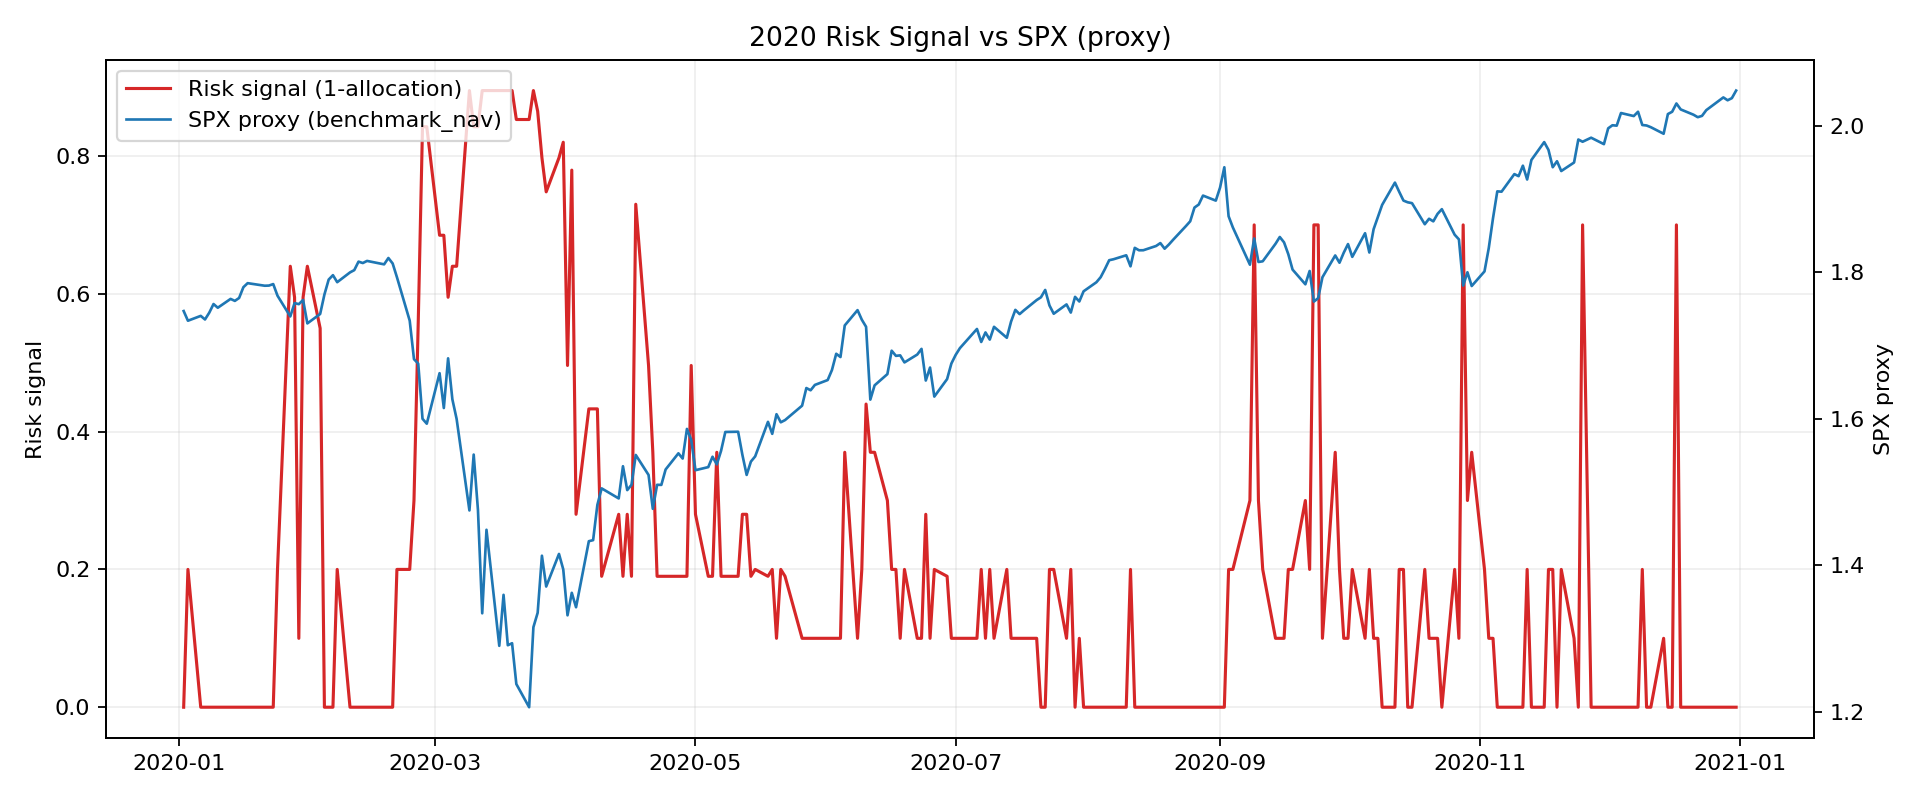

The data file committed next to this chart (first rows):
date, risk_signal, spx_price_proxy, final_allocation, spy_ret1d
2020-01-02, 0.0, 1.747, 1.0, 0.009352
2020-01-03, 0.2, 1.734, 0.8, -0.007572
2020-01-06, 0.0, 1.741, 1.0, 0.003815
2020-01-07, 0.0, 1.736, 1.0, -0.002812
2020-01-08, 0.0, 1.745, 1.0, 0.00533
2020-01-09, 0.0, 1.757, 1.0, 0.006781
2020-01-10, 0.0, 1.752, 1.0, -0.002878
2020-01-13, 0.0, 1.764, 1.0, 0.006878
2020-01-14, 0.0, 1.761, 1.0, -0.001525
2020-01-15, 0.0, 1.765, 1.0, 0.00226
2020-01-16, 0.0, 1.78, 1.0, 0.008318
2020-01-17, 0.0, 1.785, 1.0, 0.003113
2020-01-21, 0.0, 1.782, 1.0, -0.001959
2020-01-22, 0.0, 1.782, 1.0, 0.0001209
2020-01-23, 0.0, 1.784, 1.0, 0.001147
2020-01-24, 0.2, 1.768, 0.8, -0.008893
2020-01-27, 0.64, 1.74, 0.36, -0.01603
2020-01-28, 0.595, 1.758, 0.405, 0.01048
2020-01-29, 0.1, 1.757, 0.9, -0.0008261
2020-01-30, 0.595, 1.762, 0.405, 0.003245
2020-01-31, 0.64, 1.73, 0.36, -0.01816
2020-02-03, 0.55, 1.743, 0.45, 0.007429
2020-02-04, 0.0, 1.77, 1.0, 0.01524
2020-02-05, 0.0, 1.79, 1.0, 0.01155
2020-02-06, 0.0, 1.796, 1.0, 0.003364
2020-02-07, 0.2, 1.787, 0.8, -0.005329
2020-02-10, 0.0, 1.8, 1.0, 0.007465
2020-02-11, 0.0, 1.803, 1.0, 0.001733
2020-02-12, 0.0, 1.815, 1.0, 0.006443
2020-02-13, 0.0, 1.813, 1.0, -0.001067
2020-02-14, 0.0, 1.816, 1.0, 0.001602
2020-02-18, 0.0, 1.811, 1.0, -0.002577
2020-02-19, 0.0, 1.82, 1.0, 0.004781
2020-02-20, 0.0, 1.812, 1.0, -0.004108
2020-02-21, 0.2, 1.794, 0.8, -0.0103
2020-02-24, 0.2, 1.734, 0.8, -0.03317
2020-02-25, 0.3, 1.682, 0.7, -0.0303
2020-02-26, 0.559, 1.675, 0.441, -0.003678
2020-02-27, 0.8425, 1.6, 0.1575, -0.04491
2020-02-28, 0.8425, 1.593, 0.1575, -0.004201
2020-03-02, 0.685, 1.662, 0.315, 0.04331
2020-03-03, 0.685, 1.615, 0.315, -0.02863
2020-03-04, 0.595, 1.683, 0.405, 0.04203
2020-03-05, 0.64, 1.627, 0.36, -0.03324
2020-03-06, 0.64, 1.6, 0.36, -0.01653
2020-03-09, 0.895, 1.475, 0.105, -0.07809
2020-03-10, 0.8425, 1.551, 0.1575, 0.05175
2020-03-11, 0.8425, 1.476, 0.1575, -0.04875
2020-03-12, 0.895, 1.334, 0.105, -0.09568
2020-03-13, 0.895, 1.449, 0.105, 0.08549
2020-03-16, 0.895, 1.29, 0.105, -0.1094
2020-03-17, 0.895, 1.36, 0.105, 0.05399
2020-03-18, 0.895, 1.291, 0.105, -0.05063
2020-03-19, 0.895, 1.294, 0.105, 0.002125
2020-03-20, 0.853, 1.238, 0.147, -0.04309
2020-03-23, 0.853, 1.206, 0.147, -0.02557
2020-03-24, 0.895, 1.315, 0.105, 0.0906
2020-03-25, 0.865, 1.335, 0.135, 0.01497
2020-03-26, 0.7975, 1.413, 0.2025, 0.05839
2020-03-27, 0.748, 1.371, 0.252, -0.02979
... 193 more rows
